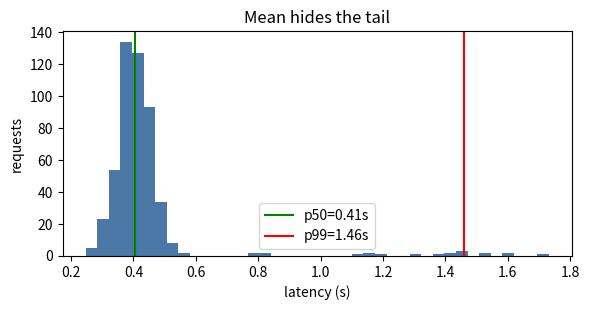

Reproduce this figure in Python.
requests = [
    {'ttft': 0.30, 'jct': 4.2, 'audio_s': 6.0},
    {'ttft': 0.41, 'jct': 5.1, 'audio_s': 5.5},
    {'ttft': 0.28, 'jct': 3.9, 'audio_s': 7.2},
]
def rtf(r): return r['jct'] / r['audio_s']
mean = lambda xs: sum(xs) / len(xs)
print(f"mean TTFT {mean([r['ttft'] for r in requests]):.2f}s")
print(f"mean JCT  {mean([r['jct'] for r in requests]):.2f}s")
print(f"mean RTF  {mean([rtf(r) for r in requests]):.2f}  (<1 is real-time)")

import matplotlib.pyplot as plt
import numpy as np
rng = np.random.default_rng(3)
# a realistic latency sample: mostly fast, with a heavy tail
latencies = np.concatenate([rng.normal(0.4, 0.05, 480), rng.normal(1.2, 0.3, 20)])
p50, p99 = np.percentile(latencies, [50, 99])
fig, ax = plt.subplots(figsize=(6, 3.2))
ax.hist(latencies, bins=40, color='#4c78a8')
ax.axvline(p50, color='green', label=f'p50={p50:.2f}s')
ax.axvline(p99, color='red', label=f'p99={p99:.2f}s')
ax.set_xlabel('latency (s)'); ax.set_ylabel('requests')
ax.set_title('Mean hides the tail'); ax.legend()
fig.tight_layout(); plt.show()
print(f'mean={latencies.mean():.2f}s but p99={p99:.2f}s')

targets = {
    'Qwen3-Omni': 'RTF -90.7%, JCT -91.4%, Thinker TPS 12.97x, Talker TPS 7.98x',
    'BAGEL':      'T2I 2.40x, I2I 3.72x',
    'MiMo-Audio': 'RTF 1.39 -> 0.12 with graph compilation (11.58x)',
}
for model, wins in targets.items():
    print(f'{model:12}: {wins}')

# Solution
print(f'p99 is {p99/latencies.mean():.1f}x the mean -- reporting the mean understates tail pain.')
